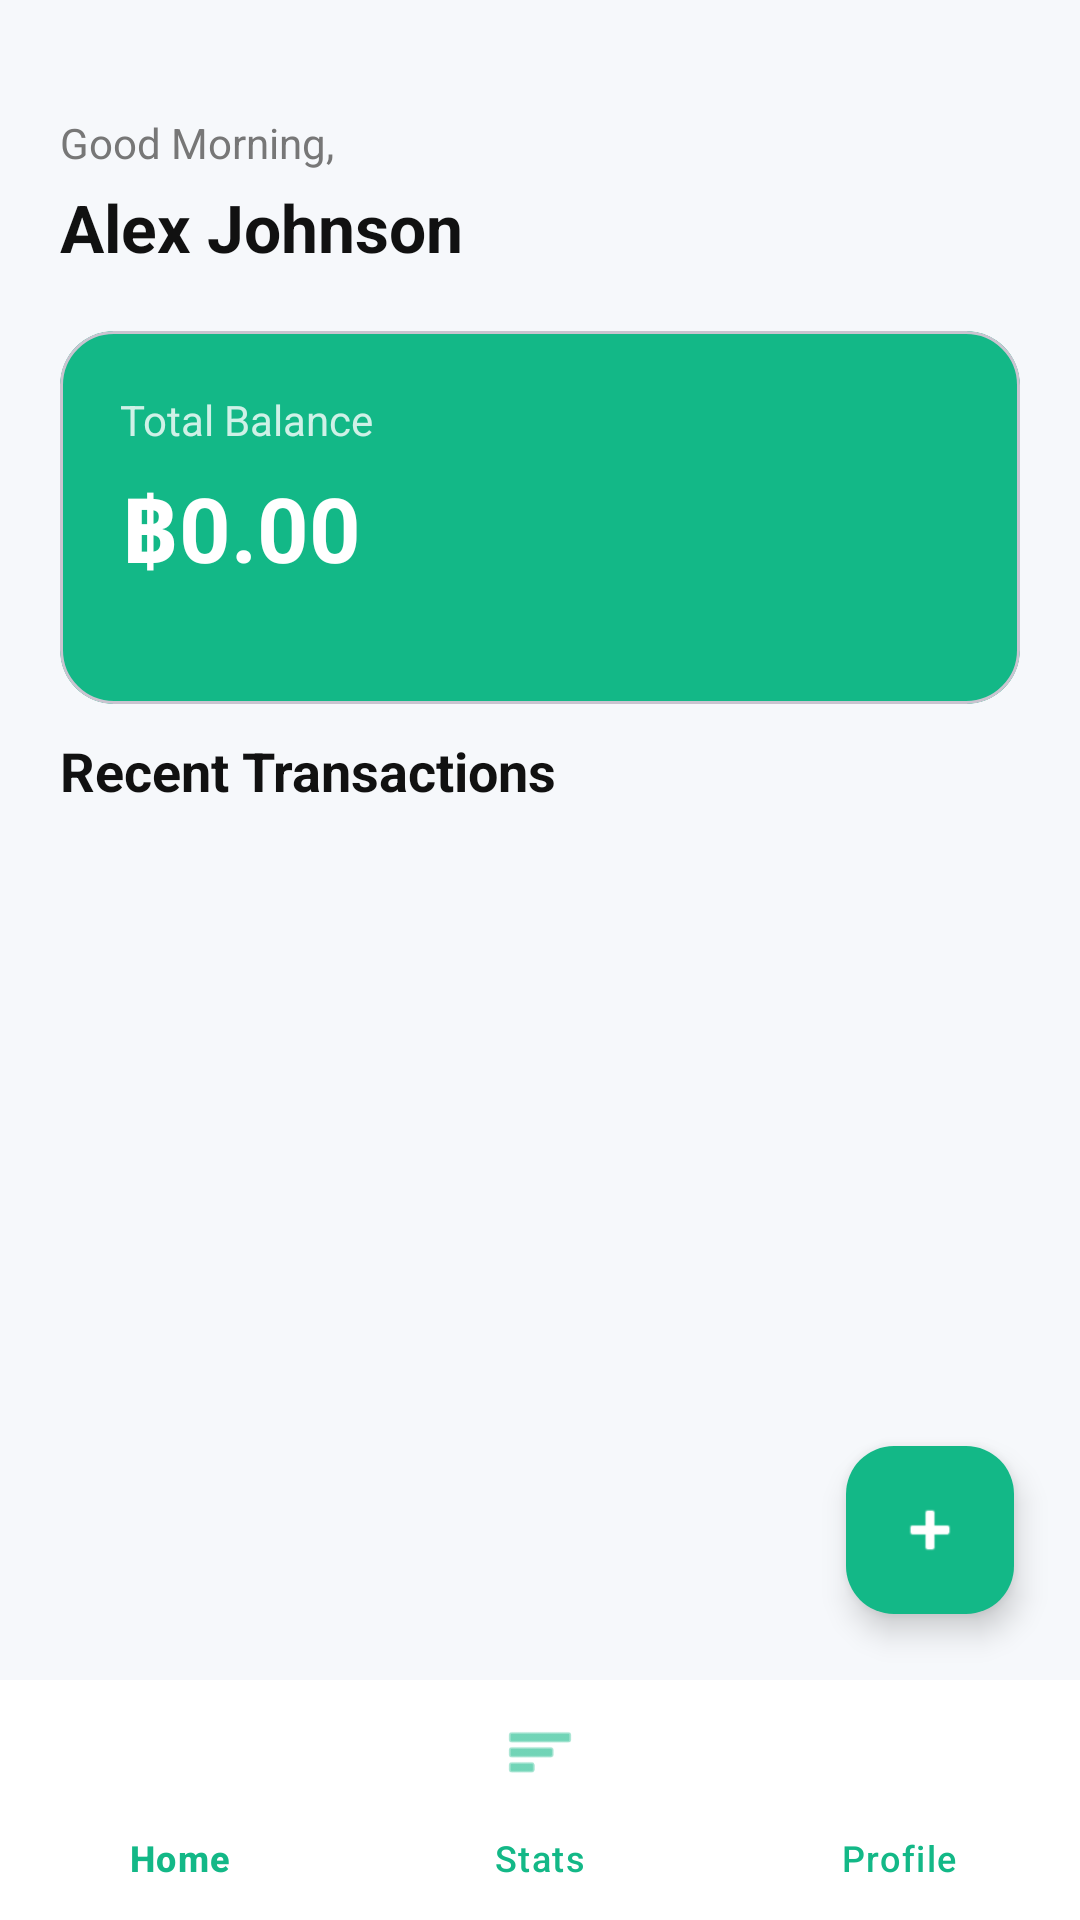

Android layout source for this screen:
<!-- AndroidManifest.xml: application theme Theme.Material3.DayNight.NoActionBar -->
<!-- res/layout/activity_main.xml -->
<?xml version="1.0" encoding="utf-8"?>
<androidx.constraintlayout.widget.ConstraintLayout
    xmlns:android="http://schemas.android.com/apk/res/android"
    xmlns:app="http://schemas.android.com/apk/res-auto"
    xmlns:tools="http://schemas.android.com/tools"
    android:layout_width="match_parent"
    android:layout_height="match_parent"
    android:background="@color/bg">

    <TextView
        android:id="@+id/welcomeTv"
        android:layout_width="0dp"
        android:layout_height="wrap_content"
        android:text="Good Morning,"
        android:paddingTop="20dp
"
        android:textSize="14sp"
        android:textColor="@color/muted"
        android:layout_marginStart="20dp"
        android:layout_marginTop="18dp"
        app:layout_constraintTop_toTopOf="parent"
        app:layout_constraintStart_toStartOf="parent"
        app:layout_constraintEnd_toEndOf="parent"/>

    <TextView
        android:id="@+id/nameTv"
        android:layout_width="0dp"
        android:layout_height="wrap_content"
        android:text="Alex Johnson"
        android:textSize="22sp"
        android:textStyle="bold"
        android:textColor="@color/text"
        android:layout_marginStart="20dp"
        android:layout_marginTop="4dp"
        app:layout_constraintTop_toBottomOf="@id/welcomeTv"
        app:layout_constraintStart_toStartOf="parent"
        app:layout_constraintEnd_toEndOf="parent"/>

    <ImageButton
        android:id="@+id/profileBtn"
        android:layout_width="87dp"
        android:layout_height="76dp"
        android:layout_marginTop="16dp"
        android:layout_marginEnd="16dp"
        android:background="@android:color/transparent"
        android:paddingTop="20dp"
        android:src="@drawable/ic_profile"
        app:layout_constraintEnd_toEndOf="parent"
        app:layout_constraintTop_toTopOf="parent"
        app:tint="@color/text" />

    <com.google.android.material.card.MaterialCardView
        android:id="@+id/balanceCard"
        android:layout_width="0dp"
        android:layout_height="wrap_content"
        android:layout_margin="20dp"
        app:cardCornerRadius="18dp"
        app:cardElevation="0dp"
        app:cardBackgroundColor="@color/green"
        app:layout_constraintTop_toBottomOf="@id/nameTv"
        app:layout_constraintStart_toStartOf="parent"
        app:layout_constraintEnd_toEndOf="parent">

        <LinearLayout
            android:layout_width="match_parent"
            android:layout_height="wrap_content"
            android:padding="20dp"
            android:orientation="vertical">

            <TextView
                android:layout_width="wrap_content"
                android:layout_height="wrap_content"
                android:text="Total Balance"
                android:textColor="#CCFFFFFF"
                android:textSize="14sp"/>

            <TextView
                android:id="@+id/totalTv"
                android:layout_width="wrap_content"
                android:layout_height="wrap_content"
                android:text="฿0.00"
                android:textStyle="bold"
                android:textSize="30sp"
                android:textColor="#FFFFFF"
                android:layout_marginTop="6dp"/>

            <LinearLayout
                android:layout_width="match_parent"
                android:layout_height="wrap_content"
                android:layout_marginTop="18dp"
                android:orientation="horizontal"
                android:weightSum="2">

                <LinearLayout
                    android:layout_width="0dp"
                    android:layout_height="wrap_content"
                    android:layout_weight="1"
                    android:orientation="vertical">


                </LinearLayout>

                <LinearLayout
                    android:layout_width="0dp"
                    android:layout_height="wrap_content"
                    android:layout_weight="1"
                    android:orientation="vertical">


                </LinearLayout>

            </LinearLayout>

        </LinearLayout>
    </com.google.android.material.card.MaterialCardView>

    <TextView
        android:id="@+id/recentTv"
        android:layout_width="wrap_content"
        android:layout_height="wrap_content"
        android:text="Recent Transactions"
        android:textStyle="bold"
        android:textSize="18sp"
        android:textColor="@color/text"
        android:paddingTop="10dp"
        android:layout_marginStart="20dp"
        app:layout_constraintTop_toBottomOf="@id/balanceCard"
        app:layout_constraintStart_toStartOf="parent"/>

    <androidx.recyclerview.widget.RecyclerView
        android:id="@+id/expenseRv"
        android:layout_width="0dp"
        android:layout_height="0dp"
        android:layout_marginStart="20dp"
        android:layout_marginEnd="20dp"
        android:layout_marginTop="12dp"
        android:clipToPadding="false"
        android:paddingBottom="120dp"
        app:layout_constraintTop_toBottomOf="@id/recentTv"
        app:layout_constraintBottom_toTopOf="@id/bottomNav"
        app:layout_constraintStart_toStartOf="parent"
        app:layout_constraintEnd_toEndOf="parent"/>

    <com.google.android.material.floatingactionbutton.FloatingActionButton
        android:id="@+id/addFab"
        android:layout_width="wrap_content"
        android:layout_height="wrap_content"
        android:layout_margin="22dp"
        android:src="@android:drawable/ic_input_add"
        app:tint="#FFFFFF"
        app:backgroundTint="@color/green"
        app:layout_constraintBottom_toTopOf="@id/bottomNav"
        app:layout_constraintEnd_toEndOf="parent"/>

    <com.google.android.material.bottomnavigation.BottomNavigationView
        android:id="@+id/bottomNav"
        android:layout_width="0dp"
        android:layout_height="wrap_content"
        android:background="@color/card"
        app:menu="@menu/bottom_nav"
        app:itemIconTint="@color/green"
        app:itemTextColor="@color/green"
        app:layout_constraintBottom_toBottomOf="parent"
        app:layout_constraintStart_toStartOf="parent"
        app:layout_constraintEnd_toEndOf="parent"/>

</androidx.constraintlayout.widget.ConstraintLayout>
<!-- resources referenced by this layout -->
<resources>
  <color name="bg">#F6F8FB</color>
  <color name="card">#FFFFFF</color>
  <color name="green">#13B887</color>
  <color name="muted">#777777</color>
  <color name="text">#111111</color>
</resources>
